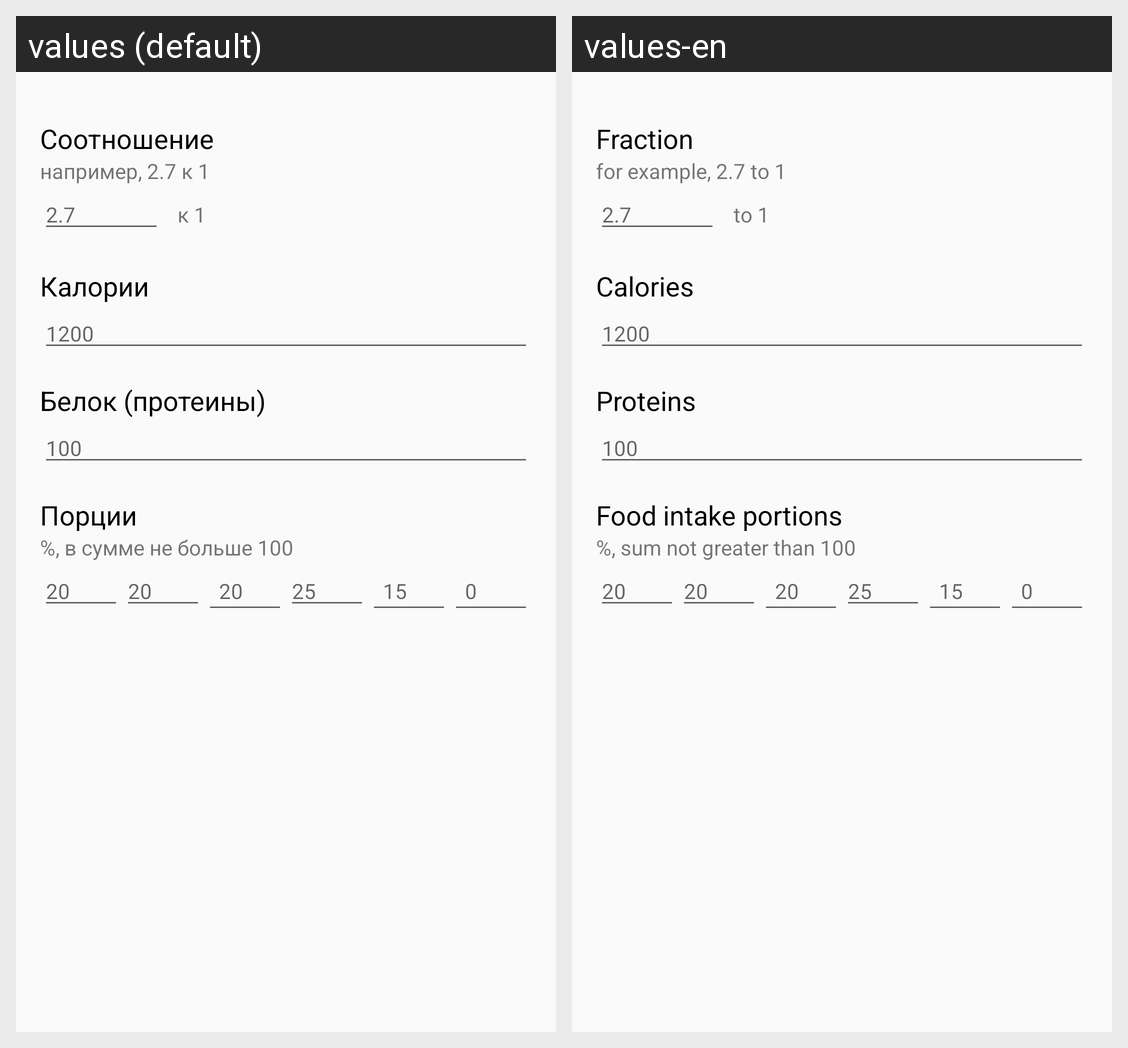

For this localized Android screen grid, give each drawn string resource with its value in every locale shown.
Android screen res/layout/activity_settings.xml rendered under 2 locales, left to right: values (default), values-en. Device: Nexus 5 (rendered at 1080×1920; each locale shown at half size, 540×960, under a caption strip naming it); theme AppTheme.
Strings drawn on this screen, with the default value and each locale's value (text and hints the layout hard-codes, and strings that could not be matched under every locale, appear in the picture but are not listed):

settings_fraction
  values: Соотношение
  values-en: Fraction

settings_fraction_hint
  values: например, 2.7 к 1
  values-en: for example, 2.7 to 1

settings_fraction_tip
  values: к 1
  values-en: to 1

settings_calories
  values: Калории
  values-en: Calories

settings_proteins
  values: Белок (протеины)
  values-en: Proteins

settings_food_portions
  values: Порции
  values-en: Food intake portions

settings_food_portions_hint
  values: %, в сумме не больше 100
  values-en: %, sum not greater than 100
